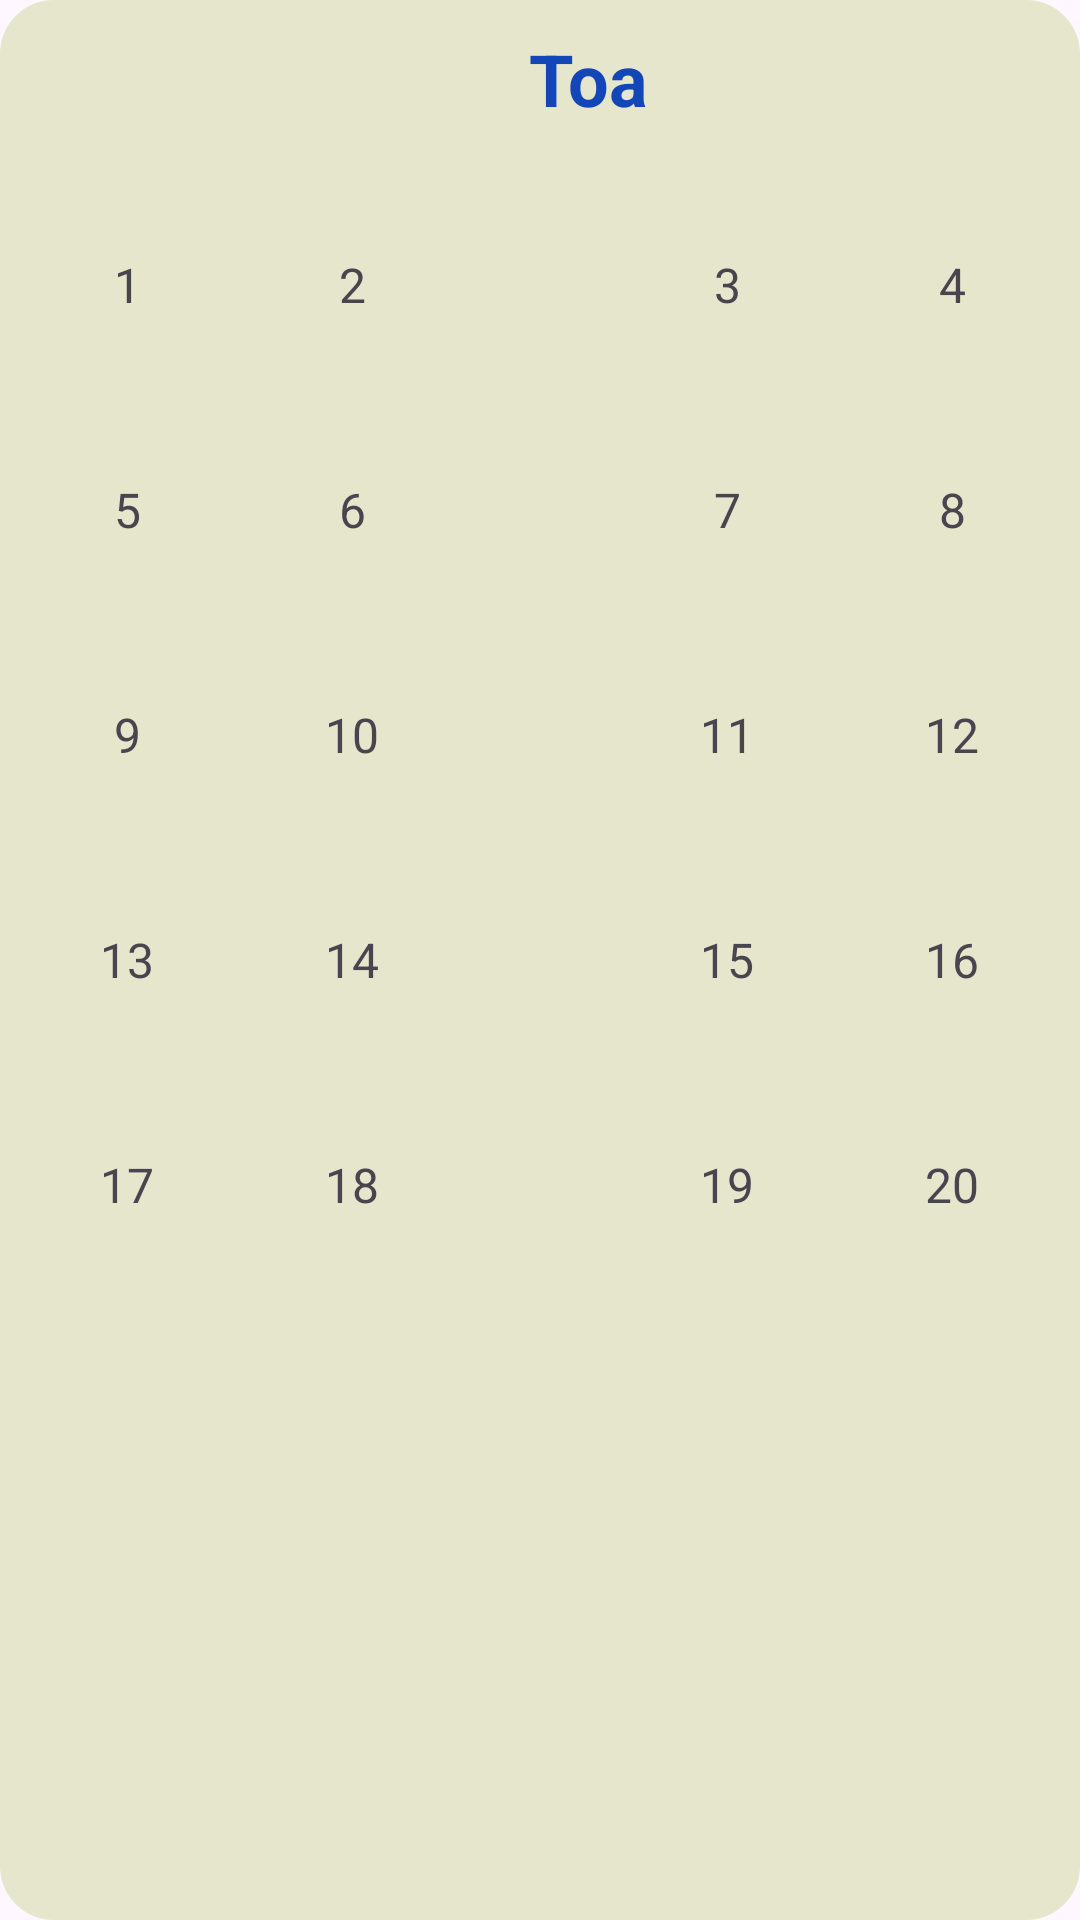

The Android layout XML behind this screen, and the referenced resources:
<!-- AndroidManifest.xml: application theme Theme.DatVeTauMobileApp -->
<!-- res/layout/layout_datvetau.xml -->
<?xml version="1.0" encoding="utf-8"?>
<androidx.constraintlayout.widget.ConstraintLayout xmlns:android="http://schemas.android.com/apk/res/android"
    xmlns:app="http://schemas.android.com/apk/res-auto"
    xmlns:tools="http://schemas.android.com/tools"
    android:layout_width="match_parent"
    android:layout_height="450dp"
    android:background="@drawable/bg_layout_datvetau">

    <TextView
        android:id="@+id/item_ghe20"
        android:layout_width="65dp"
        android:layout_height="65dp"
        android:layout_gravity="center"
        android:layout_marginTop="10dp"
        android:layout_marginEnd="10dp"
        android:background="@drawable/bg_available_seat"
        android:gravity="center"
        android:text="20"
        android:textSize="16sp"
        app:layout_constraintEnd_toEndOf="parent"
        app:layout_constraintTop_toBottomOf="@+id/item_ghe16" />

    <TextView
        android:id="@+id/item_ghe19"
        android:layout_width="65dp"
        android:layout_height="65dp"
        android:layout_gravity="center"
        android:layout_marginTop="10dp"
        android:layout_marginEnd="10dp"
        android:background="@drawable/bg_available_seat"
        android:gravity="center"
        android:text="19"
        android:textSize="16sp"
        app:layout_constraintEnd_toStartOf="@+id/item_ghe20"
        app:layout_constraintTop_toBottomOf="@+id/item_ghe15" />

    <TextView
        android:id="@+id/item_ghe16"
        android:layout_width="65dp"
        android:layout_height="65dp"
        android:layout_gravity="center"
        android:layout_marginTop="10dp"
        android:layout_marginEnd="10dp"
        android:background="@drawable/bg_available_seat"
        android:gravity="center"
        android:text="16"
        android:textSize="16sp"
        app:layout_constraintEnd_toEndOf="parent"
        app:layout_constraintTop_toBottomOf="@+id/item_ghe11" />

    <TextView
        android:id="@+id/item_ghe17"
        android:layout_width="65dp"
        android:layout_height="65dp"
        android:layout_gravity="center"
        android:layout_marginStart="10dp"
        android:layout_marginTop="10dp"
        android:background="@drawable/bg_available_seat"
        android:gravity="center"
        android:text="17"
        android:textSize="16sp"
        app:layout_constraintStart_toStartOf="parent"
        app:layout_constraintTop_toBottomOf="@+id/item_ghe13">

    </TextView>

    <TextView
        android:id="@+id/item_ghe5"
        android:layout_width="65dp"
        android:layout_height="65dp"
        android:layout_gravity="center"
        android:layout_marginStart="10dp"
        android:layout_marginTop="10dp"
        android:background="@drawable/bg_available_seat"
        android:gravity="center"
        android:text="5"
        android:textSize="16sp"
        app:layout_constraintStart_toStartOf="parent"
        app:layout_constraintTop_toBottomOf="@+id/item_ghe1">

    </TextView>

    <TextView
        android:id="@+id/item_ghe2"
        android:layout_width="65dp"
        android:layout_height="65dp"
        android:layout_gravity="center"
        android:layout_marginStart="10dp"
        android:layout_marginTop="20dp"
        android:background="@drawable/bg_available_seat"
        android:gravity="center"
        android:text="2"
        android:textSize="16sp"
        app:layout_constraintStart_toEndOf="@+id/item_ghe1"
        app:layout_constraintTop_toBottomOf="@+id/txtToa">

    </TextView>

    <TextView
        android:id="@+id/item_ghe1"
        android:layout_width="65dp"
        android:layout_height="65dp"
        android:layout_gravity="center"
        android:layout_marginStart="10dp"
        android:layout_marginTop="20dp"
        android:background="@drawable/bg_available_seat"
        android:gravity="center"
        android:text="1"
        android:textSize="16sp"
        app:layout_constraintStart_toStartOf="parent"
        app:layout_constraintTop_toBottomOf="@+id/txtToa">

    </TextView>

    <TextView
        android:id="@+id/txtToa"
        android:layout_width="326dp"
        android:layout_height="wrap_content"
        android:layout_marginStart="33dp"
        android:layout_marginTop="10dp"
        android:text="Toa"
        android:textAlignment="center"
        android:textColor="#1347B7"
        android:textSize="24sp"
        android:textStyle="bold"
        app:layout_constraintStart_toStartOf="parent"
        app:layout_constraintTop_toTopOf="parent" />

    <TextView
        android:id="@+id/item_ghe6"
        android:layout_width="65dp"
        android:layout_height="65dp"
        android:layout_gravity="center"
        android:layout_marginStart="10dp"
        android:layout_marginTop="10dp"
        android:background="@drawable/bg_available_seat"
        android:gravity="center"
        android:text="6"
        android:textSize="16sp"
        app:layout_constraintStart_toEndOf="@+id/item_ghe5"
        app:layout_constraintTop_toBottomOf="@+id/item_ghe2">

    </TextView>

    <TextView
        android:id="@+id/item_ghe9"
        android:layout_width="65dp"
        android:layout_height="65dp"
        android:layout_gravity="center"
        android:layout_marginStart="10dp"
        android:layout_marginTop="10dp"
        android:background="@drawable/bg_available_seat"
        android:gravity="center"
        android:text="9"
        android:textSize="16sp"
        app:layout_constraintStart_toStartOf="parent"
        app:layout_constraintTop_toBottomOf="@+id/item_ghe5">

    </TextView>

    <TextView
        android:id="@+id/item_ghe10"
        android:layout_width="65dp"
        android:layout_height="65dp"
        android:layout_gravity="center"
        android:layout_marginStart="10dp"
        android:layout_marginTop="10dp"
        android:background="@drawable/bg_available_seat"
        android:gravity="center"
        android:text="10"
        android:textSize="16sp"
        app:layout_constraintStart_toEndOf="@+id/item_ghe9"
        app:layout_constraintTop_toBottomOf="@+id/item_ghe6">

    </TextView>

    <TextView
        android:id="@+id/item_ghe13"
        android:layout_width="65dp"
        android:layout_height="65dp"
        android:layout_gravity="center"
        android:layout_marginStart="10dp"
        android:layout_marginTop="10dp"
        android:background="@drawable/bg_available_seat"
        android:gravity="center"
        android:text="13"
        android:textSize="16sp"
        app:layout_constraintStart_toStartOf="parent"
        app:layout_constraintTop_toBottomOf="@+id/item_ghe9">

    </TextView>

    <TextView
        android:id="@+id/item_ghe18"
        android:layout_width="65dp"
        android:layout_height="65dp"
        android:layout_gravity="center"
        android:layout_marginStart="10dp"
        android:layout_marginTop="10dp"
        android:background="@drawable/bg_available_seat"
        android:gravity="center"
        android:text="18"
        android:textSize="16sp"
        app:layout_constraintStart_toEndOf="@+id/item_ghe17"
        app:layout_constraintTop_toBottomOf="@+id/item_ghe14">

    </TextView>

    <TextView
        android:id="@+id/item_ghe14"
        android:layout_width="65dp"
        android:layout_height="65dp"
        android:layout_gravity="center"
        android:layout_marginStart="10dp"
        android:layout_marginTop="10dp"
        android:background="@drawable/bg_available_seat"
        android:gravity="center"
        android:text="14"
        android:textSize="16sp"
        app:layout_constraintStart_toEndOf="@+id/item_ghe13"
        app:layout_constraintTop_toBottomOf="@+id/item_ghe10">

    </TextView>

    <TextView
        android:id="@+id/item_ghe4"
        android:layout_width="65dp"
        android:layout_height="65dp"
        android:layout_gravity="center"
        android:layout_marginTop="20dp"
        android:layout_marginEnd="10dp"
        android:background="@drawable/bg_available_seat"
        android:gravity="center"
        android:text="4"
        android:textSize="16sp"
        app:layout_constraintEnd_toEndOf="parent"
        app:layout_constraintTop_toBottomOf="@+id/txtToa" />

    <TextView
        android:id="@+id/item_ghe3"
        android:layout_width="65dp"
        android:layout_height="65dp"
        android:layout_gravity="center"
        android:layout_marginTop="20dp"
        android:layout_marginEnd="10dp"
        android:background="@drawable/bg_available_seat"
        android:gravity="center"
        android:text="3"
        android:textSize="16sp"
        app:layout_constraintEnd_toStartOf="@+id/item_ghe4"
        app:layout_constraintTop_toBottomOf="@+id/txtToa">

    </TextView>

    <TextView
        android:id="@+id/item_ghe7"
        android:layout_width="65dp"
        android:layout_height="65dp"
        android:layout_gravity="center"
        android:layout_marginTop="10dp"
        android:layout_marginEnd="10dp"
        android:background="@drawable/bg_available_seat"
        android:gravity="center"
        android:text="7"
        android:textSize="16sp"
        app:layout_constraintEnd_toStartOf="@+id/item_ghe8"
        app:layout_constraintTop_toBottomOf="@+id/item_ghe3">

    </TextView>

    <TextView
        android:id="@+id/item_ghe8"
        android:layout_width="65dp"
        android:layout_height="65dp"
        android:layout_gravity="center"
        android:layout_marginTop="10dp"
        android:layout_marginEnd="10dp"
        android:background="@drawable/bg_available_seat"
        android:gravity="center"
        android:text="8"
        android:textSize="16sp"
        app:layout_constraintEnd_toEndOf="parent"
        app:layout_constraintTop_toBottomOf="@+id/item_ghe4">

    </TextView>

    <TextView
        android:id="@+id/item_ghe11"
        android:layout_width="65dp"
        android:layout_height="65dp"
        android:layout_gravity="center"
        android:layout_marginTop="10dp"
        android:layout_marginEnd="10dp"
        android:background="@drawable/bg_available_seat"
        android:gravity="center"
        android:text="11"
        android:textSize="16sp"
        app:layout_constraintEnd_toStartOf="@+id/item_ghe12"
        app:layout_constraintTop_toBottomOf="@+id/item_ghe7" />

    <TextView
        android:id="@+id/item_ghe12"
        android:layout_width="65dp"
        android:layout_height="65dp"
        android:layout_gravity="center"
        android:layout_marginTop="10dp"
        android:layout_marginEnd="10dp"
        android:background="@drawable/bg_available_seat"
        android:gravity="center"
        android:text="12"
        android:textSize="16sp"
        app:layout_constraintEnd_toEndOf="parent"
        app:layout_constraintTop_toBottomOf="@+id/item_ghe7">

    </TextView>

    <TextView
        android:id="@+id/item_ghe15"
        android:layout_width="65dp"
        android:layout_height="65dp"
        android:layout_gravity="center"
        android:layout_marginTop="10dp"
        android:layout_marginEnd="10dp"
        android:background="@drawable/bg_available_seat"
        android:gravity="center"
        android:text="15"
        android:textSize="16sp"
        app:layout_constraintEnd_toStartOf="@+id/item_ghe16"
        app:layout_constraintTop_toBottomOf="@+id/item_ghe11" />
</androidx.constraintlayout.widget.ConstraintLayout>
<!-- resources referenced by this layout -->
<resources>
  <!-- drawable bg_layout_datvetau (drawable) -->
  <?xml version="1.0" encoding="utf-8"?>
  <shape xmlns:android="http://schemas.android.com/apk/res/android">
      <solid android:color="#E5E6CC"/>
      <corners android:radius="18dp"/>
  
  </shape>
  <style name="Theme.DatVeTauMobileApp" parent="Base.Theme.DatVeTauMobileApp" />
  <style name="Base.Theme.DatVeTauMobileApp" parent="Theme.Material3.DayNight.NoActionBar">
          
          
      </style>
</resources>
